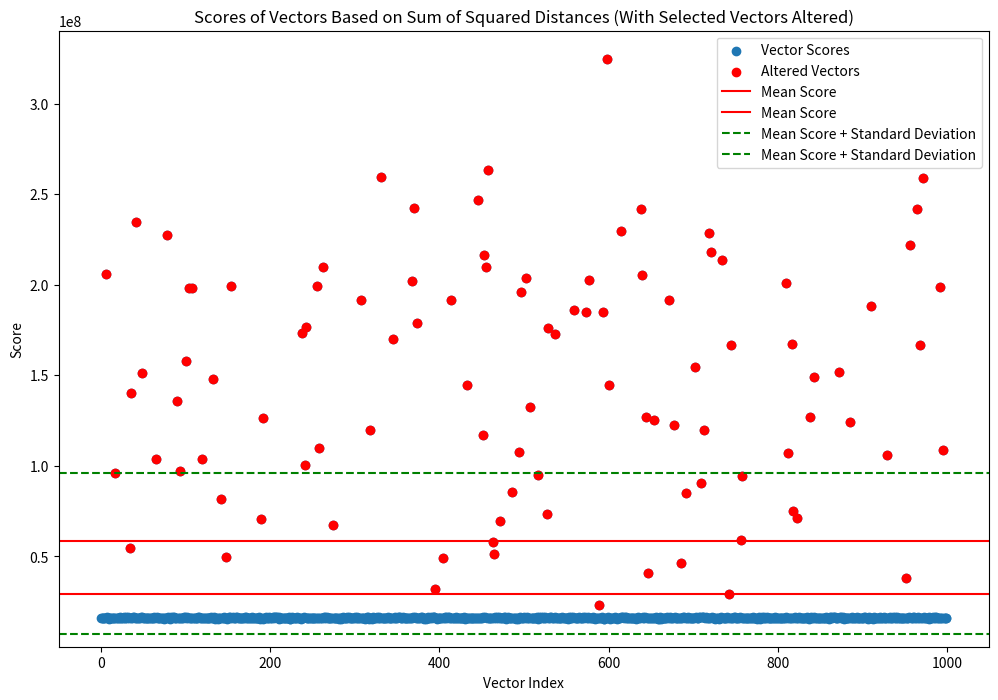

Here is the Python script that generated this plot:
import numpy as np
import matplotlib.pyplot as plt

# Generate 1000 random vectors with x and y parameters between 40 and 50
np.random.seed(0)  # For reproducibility
vectors = np.random.uniform(40, 50, (1000, 2))  # 1000 vectors, each with x and y in the range 40-50

# Randomly select 50 indices and set their x and y params to range 100-500
np.random.seed(1)  # Different seed for different operation
selected_indices = np.random.choice(1000, 100, replace=False)
vectors[selected_indices] = np.random.uniform(100, 500, (100, 2))

# Calculate score for each vector

scores = np.zeros(1000)
for i in range(1000):
    distances = np.sqrt(((vectors[i] - vectors) ** 2).sum(axis=1))  # Euclidean distances
    scores[i] = np.sum(distances ** 2)  # Sum of squared distances

# Calculate mean and standard deviation of scores
mean_score = np.mean(scores)
std_score = np.std(scores)

# Plotting
plt.figure(figsize=(12, 8))
plt.scatter(range(1000), scores, label='Vector Scores')
plt.scatter(selected_indices, scores[selected_indices], color='red', label='Altered Vectors')
plt.axhline(mean_score, color='r', linestyle='-', label='Mean Score')
plt.axhline(2*mean_score, color='r', linestyle='-', label='Mean Score')
plt.axhline(mean_score + 1.5*(std_score), color='g', linestyle='--', label='Mean Score + Standard Deviation')
plt.axhline(mean_score - 0.5*(std_score), color='g', linestyle='--', label='Mean Score + Standard Deviation')
plt.xlabel('Vector Index')
plt.ylabel('Score')
plt.title('Scores of Vectors Based on Sum of Squared Distances (With Selected Vectors Altered)')
plt.legend()
plt.show()